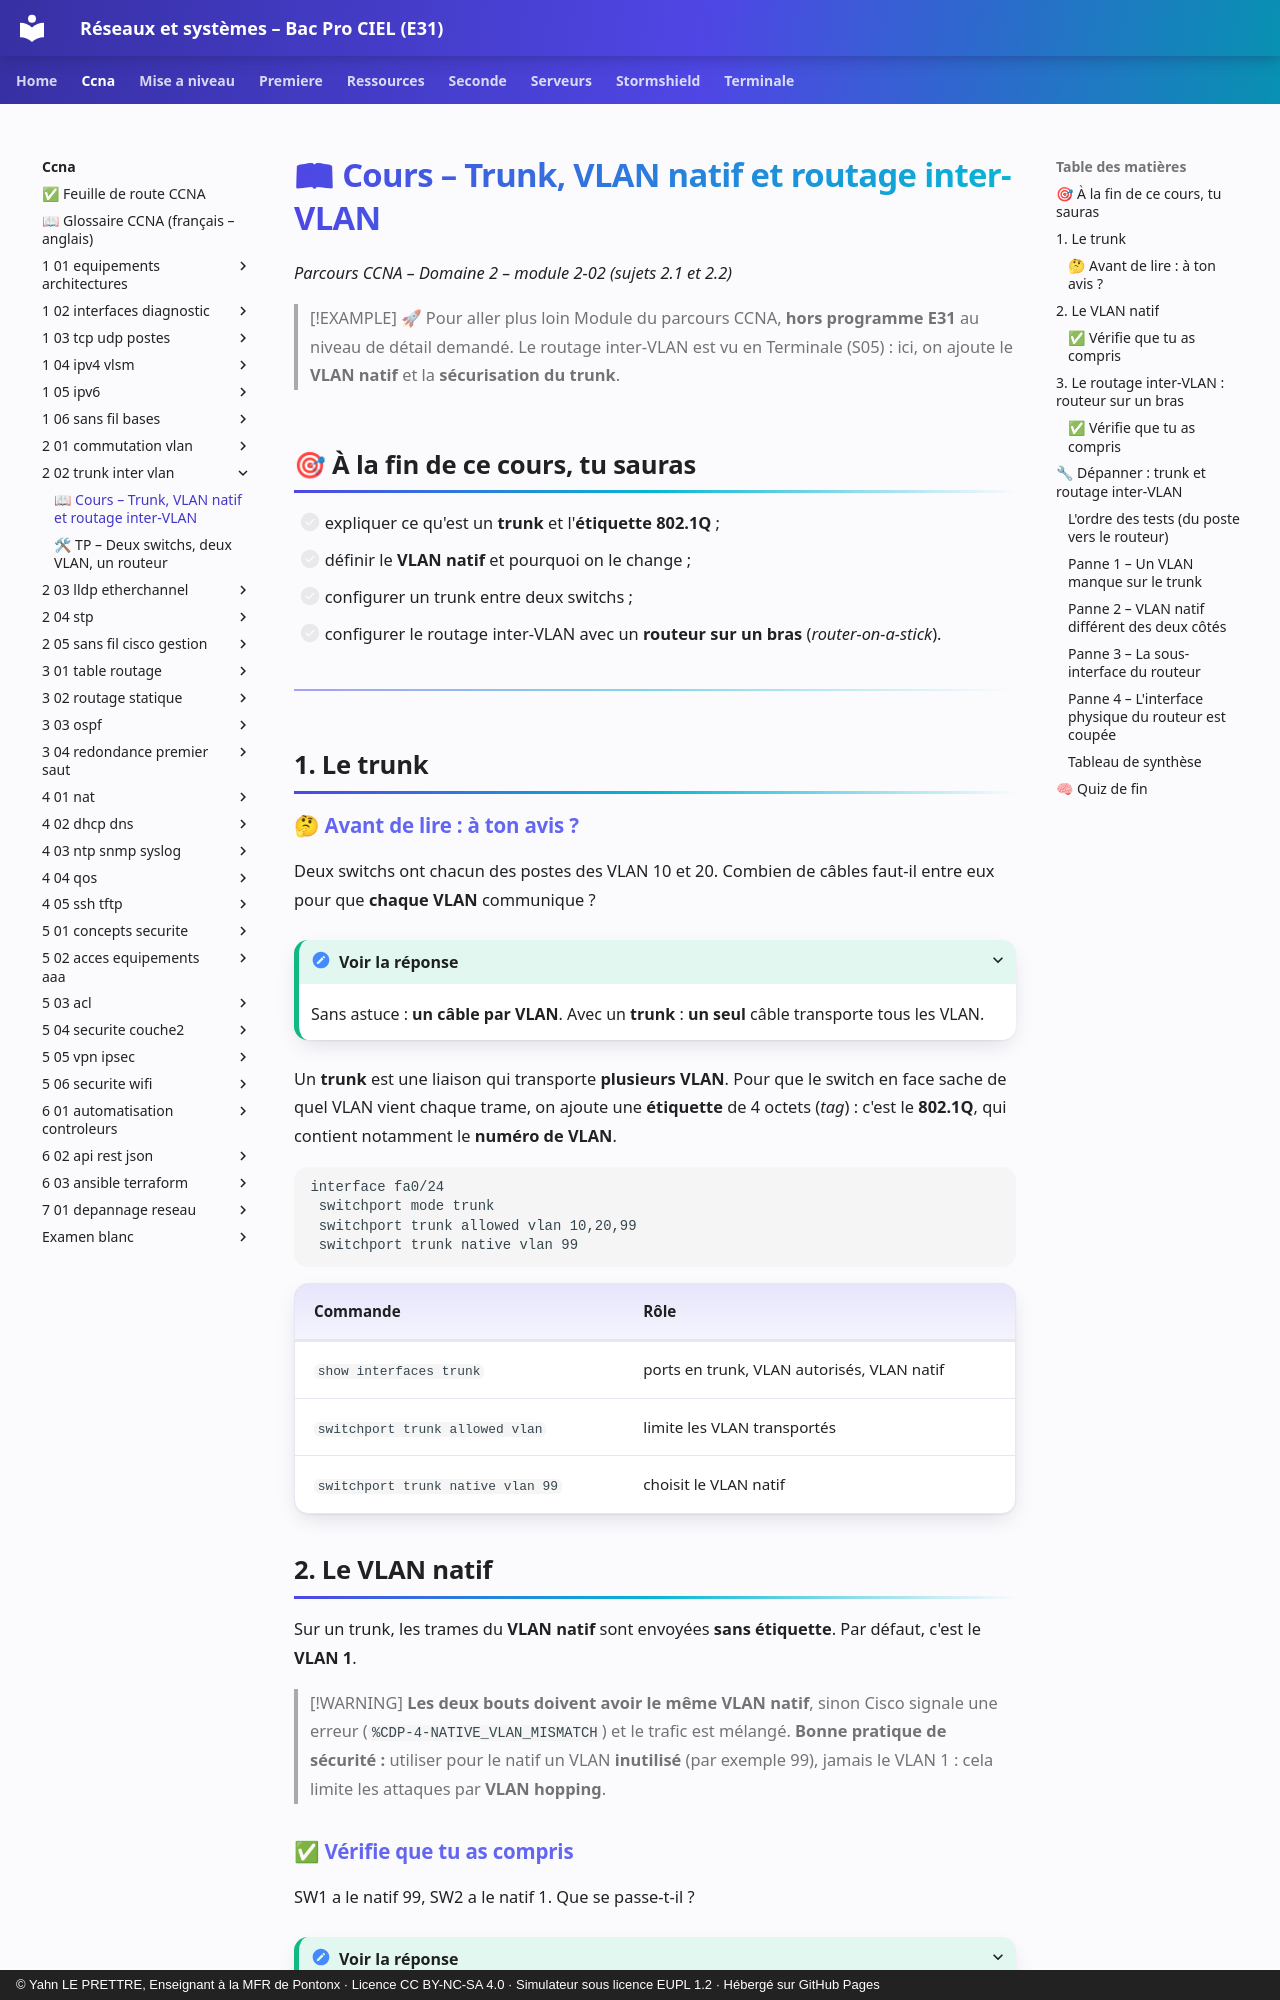

repository: YahnLP/bacprociel-reseau-systeme · page: ccna/2-02-trunk-inter-vlan/01-cours/index.html · generator: mkdocs · copyright: © Yahn LE PRETTRE, Enseignant à la MFR de Pontonx · Licence CC BY-NC-SA 4.0 · Simulateur sous licence EUPL 1.2 · Hébergé sur GitHub Pages

# 📖 Cours – Trunk, VLAN natif et routage inter-VLAN

*Parcours CCNA – Domaine 2 – module 2-02 (sujets 2.1 et 2.2)*

> [!EXAMPLE] 🚀 Pour aller plus loin
> Module du parcours CCNA, **hors programme E31** au niveau de détail demandé. Le routage inter-VLAN est vu en Terminale (S05) : ici, on ajoute le **VLAN natif** et la **sécurisation du trunk**.

## 🎯 À la fin de ce cours, tu sauras

- [ ] expliquer ce qu'est un **trunk** et l'**étiquette 802.1Q** ;
- [ ] définir le **VLAN natif** et pourquoi on le change ;
- [ ] configurer un trunk entre deux switchs ;
- [ ] configurer le routage inter-VLAN avec un **routeur sur un bras** (*router-on-a-stick*).

---

## 1. Le trunk

### 🤔 Avant de lire : à ton avis ?

Deux switchs ont chacun des postes des VLAN 10 et 20. Combien de câbles faut-il entre eux pour que **chaque VLAN** communique ?

<details markdown="1"><summary>Voir la réponse</summary>

Sans astuce : **un câble par VLAN**. Avec un **trunk** : **un seul** câble transporte tous les VLAN.

</details>

Un **trunk** est une liaison qui transporte **plusieurs VLAN**. Pour que le switch en face sache de quel VLAN vient chaque trame, on ajoute une **étiquette** de 4 octets (*tag*) : c'est le **802.1Q**, qui contient notamment le **numéro de VLAN**.

```text
interface fa0/24
 switchport mode trunk
 switchport trunk allowed vlan 10,20,99
 switchport trunk native vlan 99
```

| Commande | Rôle |
|---|---|
| `show interfaces trunk` | ports en trunk, VLAN autorisés, VLAN natif |
| `switchport trunk allowed vlan` | limite les VLAN transportés |
| `switchport trunk native vlan 99` | choisit le VLAN natif |

## 2. Le VLAN natif

Sur un trunk, les trames du **VLAN natif** sont envoyées **sans étiquette**. Par défaut, c'est le **VLAN 1**.

> [!WARNING]
> **Les deux bouts doivent avoir le même VLAN natif**, sinon Cisco signale une erreur (`%CDP-4-NATIVE_VLAN_MISMATCH`) et le trafic est mélangé.
> **Bonne pratique de sécurité :** utiliser pour le natif un VLAN **inutilisé** (par exemple 99), jamais le VLAN 1 : cela limite les attaques par **VLAN hopping**.

### ✅ Vérifie que tu as compris

SW1 a le natif 99, SW2 a le natif 1. Que se passe-t-il ?

<details markdown="1"><summary>Voir la réponse</summary>

**Incohérence de VLAN natif** : les trames non étiquetées seront rangées dans le mauvais VLAN. Il faut le **même natif** des deux côtés.

</details>

---
